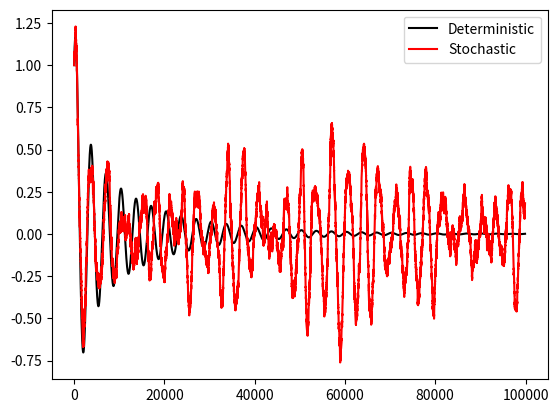
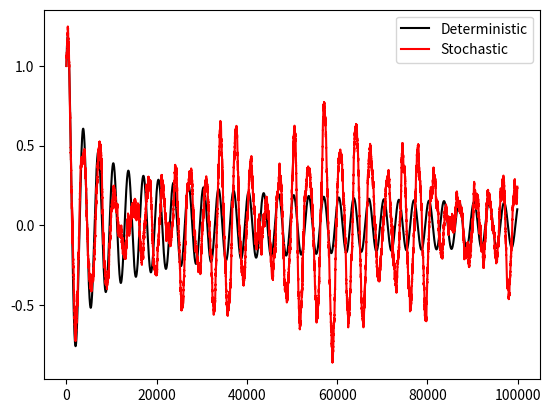
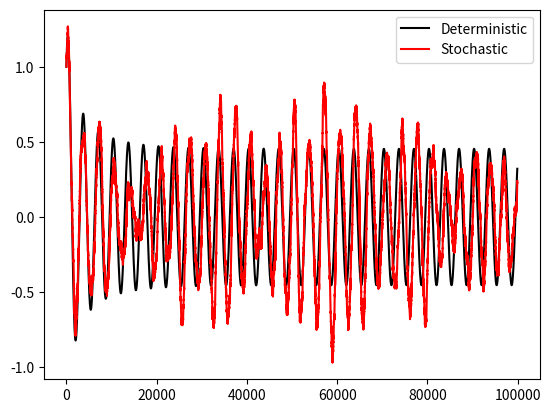

These charts were generated, in order, by the following Python code:
def hopfstoch(mu, noiseSTD, tvec):
    import math
    import numpy as num

    # Parameter initialization
    xzero = 1
    yzero = -1
    Dtfac = 10 ** 2
    Dt = (tvec[1] - tvec[0]) / Dtfac
    n = int(tvec[len(tvec) - 1] / Dt)

    # Generate random seed and values
    num.random.seed(100)
    xdW = math.sqrt(Dt) * num.random.randn(n)
    ydW = math.sqrt(Dt) * num.random.randn(n)

    # Initialize the variables
    xdet = num.zeros(n)
    xdet[0] = xzero
    ydet = num.zeros(n)
    ydet[0] = yzero
    xsto = num.zeros(n)
    xsto[0] = xzero
    ysto = num.zeros(n)
    ysto[0] = yzero

    for ind in range(1, n):
        xdet[ind] = xdet[ind - 1] + Dt * (
            mu * xdet[ind - 1] - 2 * math.pi * ydet[ind - 1] - xdet[ind - 1] * (
            xdet[ind - 1] ** 2 + ydet[ind - 1] ** 2))
        ydet[ind] = ydet[ind - 1] + Dt * (
            2 * math.pi * xdet[ind - 1] + mu * ydet[ind - 1] - ydet[ind - 1] * (
            xdet[ind - 1] ** 2 + ydet[ind - 1] ** 2))

        xsto[ind] = xsto[ind - 1] + Dt * (mu * xsto[ind - 1] - 2 * math.pi * ysto[ind - 1] - xsto[ind - 1] * (
            xsto[ind - 1] ** 2 + ysto[ind - 1] ** 2)) + noiseSTD * xdW[ind]
        ysto[ind] = ysto[ind - 1] + Dt * (2 * math.pi * xsto[ind - 1] + mu * ysto[ind - 1] - ysto[ind - 1] * (
            xsto[ind - 1] ** 2 + ysto[ind - 1] ** 2)) + noiseSTD * ydW[ind]

    return xdet, ydet, xsto, ysto


import numpy as num
import matplotlib.pyplot as plt

xdet = {}
ydet = {}
xsto = {}
ysto = {}
xdet[0], ydet[0], xsto[0], ysto[0] = hopfstoch(-0.2, 0.2, num.linspace(0, 30, 1000))
xdet[1], ydet[1], xsto[1], ysto[1] = hopfstoch(0, 0.2, num.linspace(0, 30, 1000))
xdet[2], ydet[2], xsto[2], ysto[2] = hopfstoch(0.2, 0.2, num.linspace(0, 30, 1000))

plt.figure(1)
plt.plot(xdet[0], 'k')
plt.plot(xsto[0], 'r')
plt.legend(['Deterministic', 'Stochastic'])
plt.show()

plt.figure(2)
plt.plot(xdet[1], 'k')
plt.plot(xsto[1], 'r')
plt.legend(['Deterministic', 'Stochastic'])
plt.show()

plt.figure(3)
plt.plot(xdet[2], 'k')
plt.plot(xsto[2], 'r')
plt.legend(['Deterministic', 'Stochastic'])
plt.show()
